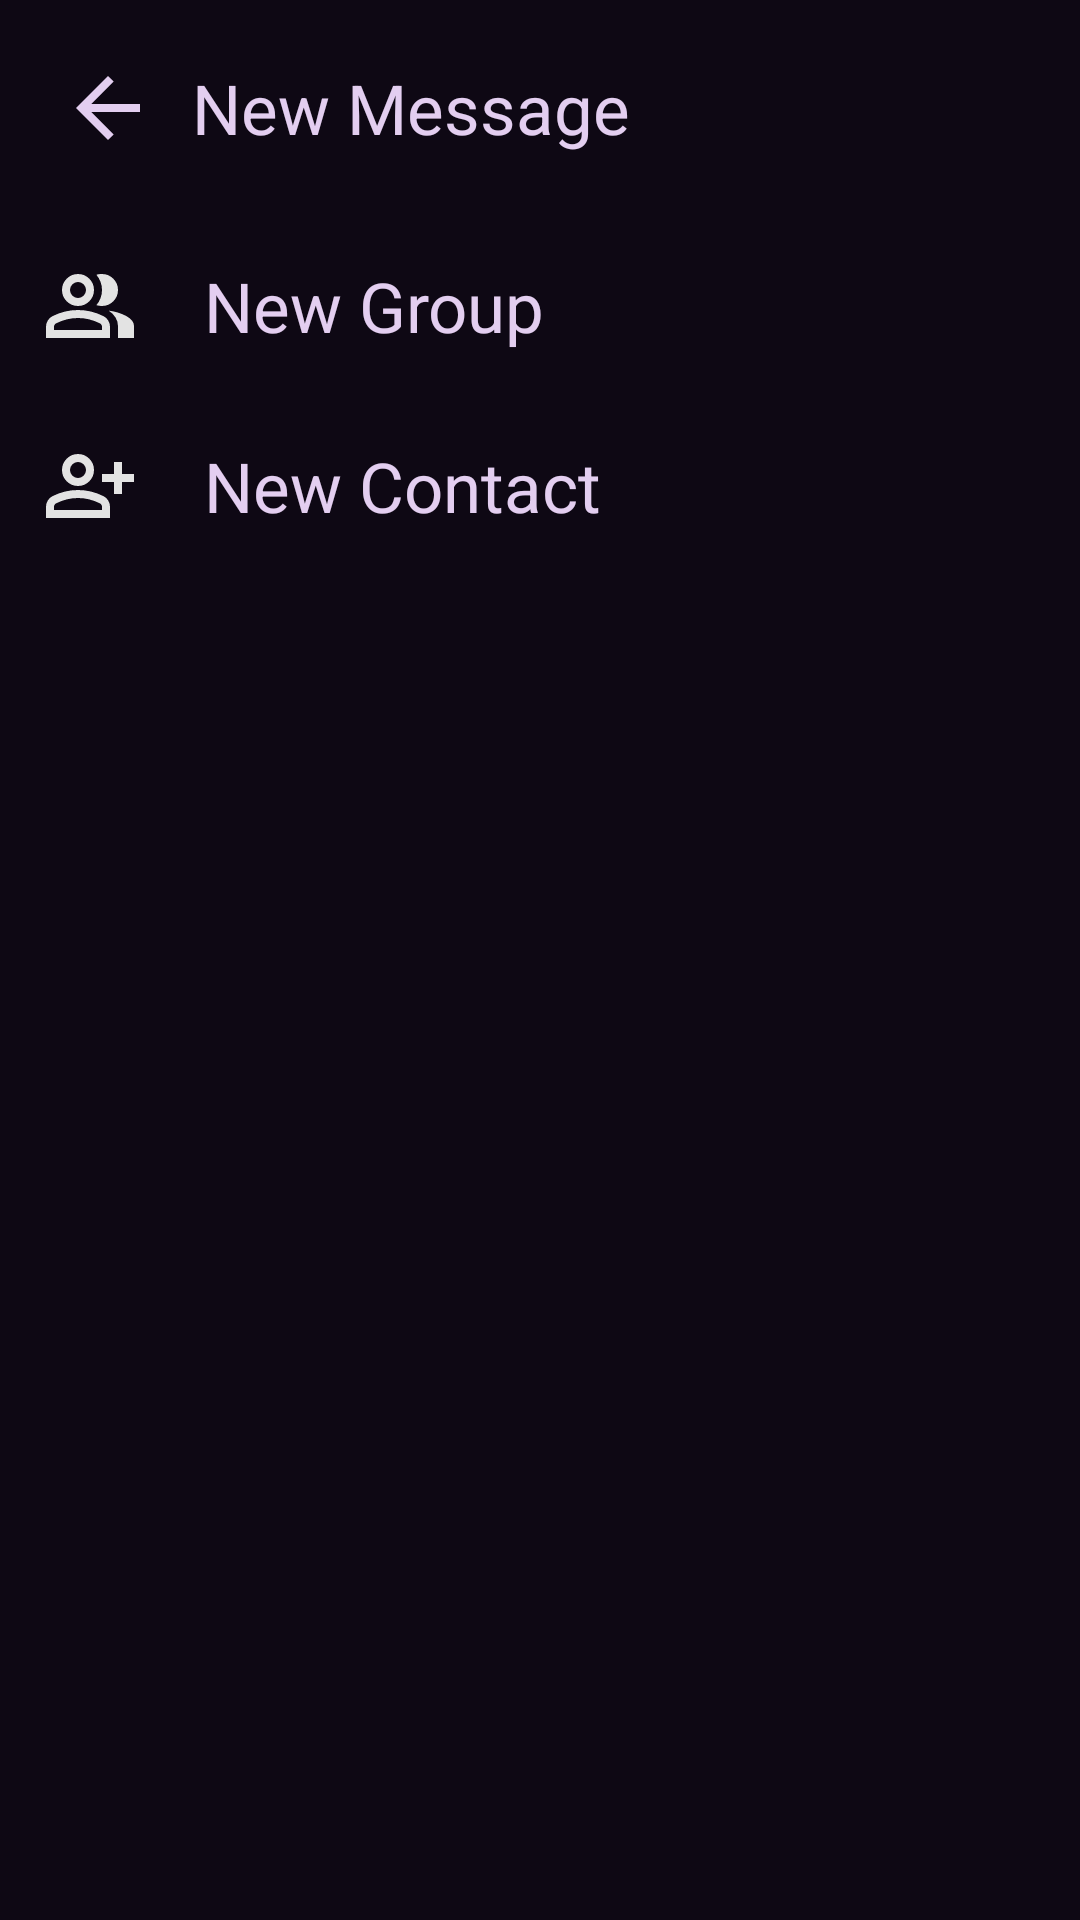

The Android layout XML behind this screen, and the referenced resources:
<!-- AndroidManifest.xml: application theme Theme.Oblivion -->
<!-- res/layout/fragment_new_chat.xml -->
<LinearLayout xmlns:android="http://schemas.android.com/apk/res/android"
    android:layout_width="match_parent"
    android:layout_height="match_parent"
    xmlns:app="http://schemas.android.com/apk/res-auto"
    android:orientation="vertical"
    android:background="@color/dark_purple_950">

    
    <LinearLayout
        android:layout_width="match_parent"
        android:layout_height="wrap_content"
        android:orientation="horizontal"
        android:gravity="center_vertical"
        android:padding="20dp">

        <ImageView
            android:id="@+id/arrowBackIcon"
            android:layout_width="32dp"
            android:layout_height="32dp"
            android:src="@drawable/arrow_back_24dp"
            android:layout_gravity="center"
            android:clickable="true"
            android:focusable="true"
            android:background="?attr/selectableItemBackgroundBorderless"/>

        <TextView
            android:layout_width="wrap_content"
            android:layout_height="wrap_content"
            android:layout_marginStart="12dp"
            android:text="New Message"
            android:textSize="23sp"
            android:textColor="@color/white_100"/>
    </LinearLayout>

    
    <LinearLayout
        android:layout_width="match_parent"
        android:layout_height="wrap_content"
        android:orientation="horizontal"
        android:gravity="center_vertical"
        android:clickable="true"
        android:focusable="true"
        android:padding="14dp">

        <ImageView
            android:layout_width="32dp"
            android:layout_height="32dp"
            android:layout_marginEnd="10dp"
            android:src="@drawable/group_24dp"
            android:background="?attr/selectableItemBackgroundBorderless"
            android:clickable="true"
            android:focusable="true"/>

        <TextView
            android:layout_width="wrap_content"
            android:layout_height="wrap_content"
            android:layout_marginStart="12dp"
            android:text="New Group"
            android:textSize="23sp"
            android:textColor="@color/white_100"/>
    </LinearLayout>

    
    <LinearLayout
        android:id="@+id/addContactButton"
        android:layout_width="match_parent"
        android:layout_height="wrap_content"
        android:orientation="horizontal"
        android:gravity="center_vertical"
        android:clickable="true"
        android:focusable="true"
        android:padding="14dp">

        <ImageView
            android:layout_width="32dp"
            android:layout_height="32dp"
            android:layout_marginEnd="10dp"
            android:src="@drawable/person_add_24dp"
            android:background="?attr/selectableItemBackgroundBorderless"
            android:clickable="true"
            android:focusable="true"/>

        <TextView
            android:layout_width="wrap_content"
            android:layout_height="wrap_content"
            android:layout_marginStart="12dp"
            android:text="New Contact"
            android:textSize="23sp"
            android:textColor="@color/white_100"/>
    </LinearLayout>
</LinearLayout>
<!-- resources referenced by this layout -->
<resources>
  <color name="dark_purple_950">#0E0814</color>
  <color name="white_100">#E3CEF0</color>
  <!-- drawable arrow_back_24dp (drawable) -->
  <vector xmlns:android="http://schemas.android.com/apk/res/android" android:autoMirrored="true" android:height="24dp" android:viewportHeight="960" android:viewportWidth="960" android:width="24dp">
        
      <path android:fillColor="@color/white_100" android:pathData="m313,520 l224,224 -57,56 -320,-320 320,-320 57,56 -224,224h487v80L313,520Z"/>
      
  </vector>
  <!-- drawable group_24dp (drawable) -->
  <vector xmlns:android="http://schemas.android.com/apk/res/android" android:autoMirrored="true" android:height="24dp" android:viewportHeight="960" android:viewportWidth="960" android:width="24dp">
        
      <path android:fillColor="#e3e3e3" android:pathData="M40,800v-112q0,-34 17.5,-62.5T104,582q62,-31 126,-46.5T360,520q66,0 130,15.5T616,582q29,15 46.5,43.5T680,688v112L40,800ZM760,800v-120q0,-44 -24.5,-84.5T666,526q51,6 96,20.5t84,35.5q36,20 55,44.5t19,53.5v120L760,800ZM360,480q-66,0 -113,-47t-47,-113q0,-66 47,-113t113,-47q66,0 113,47t47,113q0,66 -47,113t-113,47ZM760,320q0,66 -47,113t-113,47q-11,0 -28,-2.5t-28,-5.5q27,-32 41.5,-71t14.5,-81q0,-42 -14.5,-81T544,168q14,-5 28,-6.5t28,-1.5q66,0 113,47t47,113ZM120,720h480v-32q0,-11 -5.5,-20T580,654q-54,-27 -109,-40.5T360,600q-56,0 -111,13.5T140,654q-9,5 -14.5,14t-5.5,20v32ZM360,400q33,0 56.5,-23.5T440,320q0,-33 -23.5,-56.5T360,240q-33,0 -56.5,23.5T280,320q0,33 23.5,56.5T360,400ZM360,720ZM360,320Z"/>
      
  </vector>
  <!-- drawable person_add_24dp (drawable) -->
  <vector xmlns:android="http://schemas.android.com/apk/res/android" android:autoMirrored="true" android:height="24dp" android:viewportHeight="960" android:viewportWidth="960" android:width="24dp">
        
      <path android:fillColor="#e3e3e3" android:pathData="M720,560v-120L600,440v-80h120v-120h80v120h120v80L800,440v120h-80ZM360,480q-66,0 -113,-47t-47,-113q0,-66 47,-113t113,-47q66,0 113,47t47,113q0,66 -47,113t-113,47ZM40,800v-112q0,-34 17.5,-62.5T104,582q62,-31 126,-46.5T360,520q66,0 130,15.5T616,582q29,15 46.5,43.5T680,688v112L40,800ZM120,720h480v-32q0,-11 -5.5,-20T580,654q-54,-27 -109,-40.5T360,600q-56,0 -111,13.5T140,654q-9,5 -14.5,14t-5.5,20v32ZM360,400q33,0 56.5,-23.5T440,320q0,-33 -23.5,-56.5T360,240q-33,0 -56.5,23.5T280,320q0,33 23.5,56.5T360,400ZM360,320ZM360,720Z"/>
      
  </vector>
  <style name="Theme.Oblivion" parent="Theme.Material3.Dark.NoActionBar">
          
          <item name="colorPrimary">@color/purple_700</item>
          <item name="colorOnPrimary">@color/white_100</item>
          <item name="colorSecondary">@color/purple_500</item>
          <item name="colorOnSecondary">@color/white_100</item>
  
          
          <item name="colorSurface">@color/dark_800</item>
          <item name="colorOnSurface">@color/white_100</item>
          <item name="colorSurfaceVariant">@color/dark_700</item>
          <item name="colorOnSurfaceVariant">@color/white_100</item>
  
          
          <item name="colorError">#CF6679</item>
          <item name="colorOnError">@color/white_100</item>
          <item name="colorTertiary">@color/electric_blue</item>
          <item name="colorOnTertiary">@color/dark_900</item>
      </style>
  <color name="purple_700">#7B1FA2</color>
  <color name="purple_500">#9C27B0</color>
  <color name="dark_800">#232323</color>
  <color name="dark_700">#2E2E2E</color>
  <color name="electric_blue">#7DF9FF</color>
  <color name="dark_900">#1A1A1A</color>
</resources>
